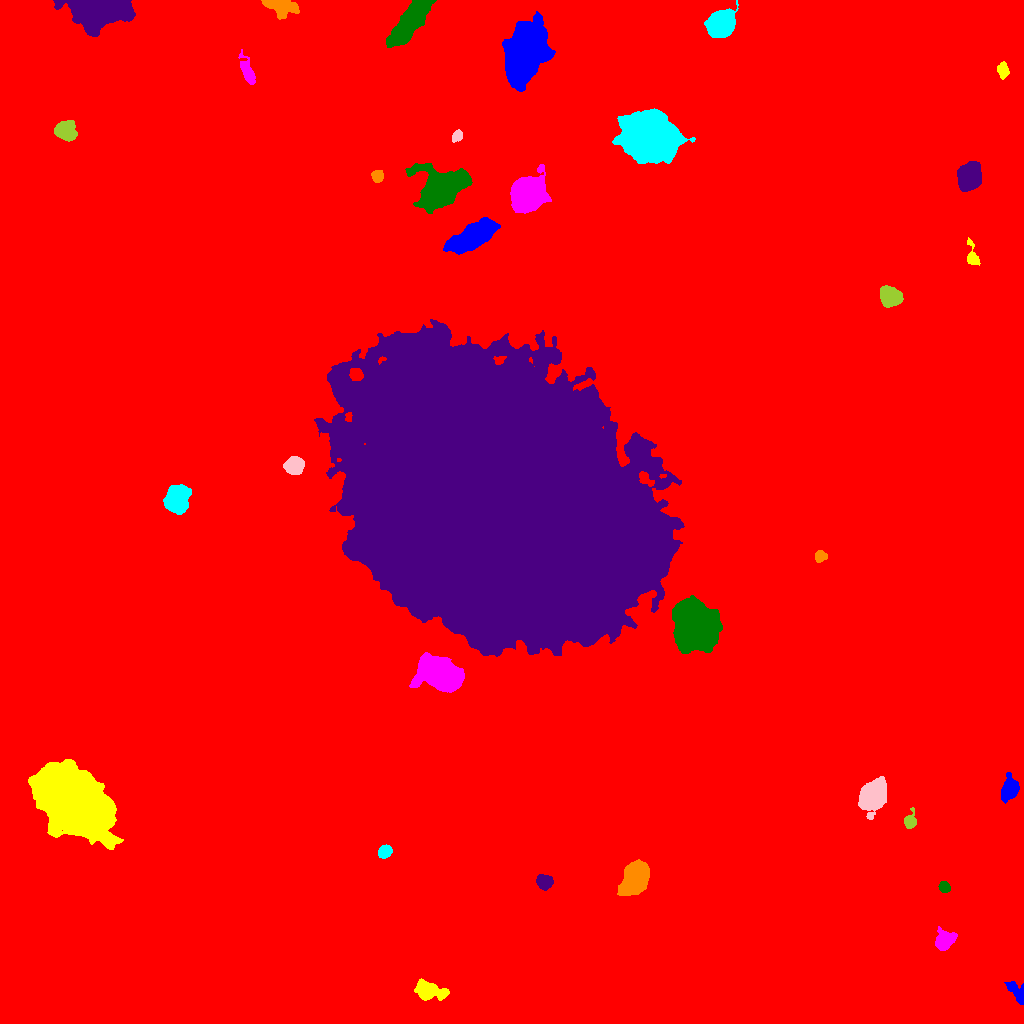

The table this chart was drawn from, first rows:
ID, X, Y, A, B, theta, total_flux, mu_max, mu_median, mu_mean, R_fwhm, R_e, R10, R90, x_start, x_end, y_start, y_end, area, greylevel
0, 448.6, 455.2, 340.6, 284.4, 0.9511, 3260653, 125.0, 2.0, 3.498, 25.12, 224.9, 43.82, 402.9, 0, 1023, 0, 1023, 932077, 3.498
1, 1017, 30.97, 7.052, 2.996, -0.9019, 943.0, 9.0, 3.0, 3.757, 5.323, 4.918, 1.871, 7.838, 1004, 1023, 19, 42, 251, 13.76
2, 428.4, 32.68, 6.937, 3.877, -0.2229, 4444, 29.0, 7.0, 9.297, 6.05, 5.863, 2.257, 10.09, 414, 449, 23, 45, 478, 19.3
3, 943.9, 82.23, 4.979, 3.879, 0.7146, 3022, 26.0, 7.0, 8.684, 5.202, 5.078, 1.954, 8.63, 935, 957, 73, 97, 348, 20.68
4, 944.5, 135.9, 2.554, 2.383, -0.6537, 493.0, 10.0, 4.0, 4.108, 4.029, 3.192, 1.262, 4.983, 938, 950, 131, 142, 120, 15.11
5, 544.1, 141.4, 3.605, 3.086, -0.6121, 1462, 15.0, 6.0, 6.527, 5.382, 4.297, 1.784, 6.77, 536, 553, 133, 149, 224, 17.53
6, 635.7, 145.6, 7.478, 5.032, 1.07, 23300, 91.0, 20.0, 27.32, 7.818, 7.548, 2.932, 12.82, 617, 649, 128, 164, 853, 36.32
7, 384.7, 171.6, 3.214, 2.762, 0.7497, 1055, 13.0, 5.0, 6.317, 4.82, 3.868, 1.596, 6.077, 378, 392, 165, 179, 167, 22.32
8, 872.2, 228, 6.266, 4.976, 0.9426, 23355, 99.0, 16.0, 28.34, 7.777, 6.817, 2.764, 11.53, 858, 886, 204, 247, 824, 38.34
9, 909.8, 201.7, 3.671, 2.693, 1.437, 1287, 20.0, 6.0, 7.439, 4.222, 3.568, 1.382, 5.917, 904, 916, 195, 216, 173, 19.44
10, 601.3, 222.7, 4.794, 3.551, 0.4136, 1271, 12.0, 4.0, 4.167, 5.585, 5.109, 2.034, 8.117, 590, 611, 213, 231, 305, 15.17
11, 1009, 234, 5.072, 3.496, 1.177, 2571, 19.0, 6.0, 6.949, 6.077, 5.171, 2.034, 8.463, 1001, 1019, 220, 251, 370, 17.95
12, 74.68, 221.1, 17.93, 12.13, -0.7993, 149595, 157.0, 20.5, 29.12, 11.03, 17.39, 5.89, 31.61, 28, 123, 174, 264, 5138, 42.12
13, 440.2, 349.5, 10.25, 6.262, -0.4088, 22374, 48.0, 12.0, 15.61, 11.03, 9.885, 3.909, 16.38, 409, 464, 331, 371, 1433, 31.61
14, 696.1, 396.1, 9.114, 8.59, -1.331, 95084, 199.0, 22.0, 43.22, 9.837, 10.06, 3.949, 19.47, 672, 722, 370, 428, 2200, 61.22
15, 501.4, 517, 75.38, 54.92, -0.6586, 3259874, 164.0, 33.0, 38.6, 47.22, 81.4, 31.89, 130.9, 314, 684, 367, 704, 84447, 47.6
16, 820.2, 467, 2.904, 2.405, 0.3523, 453.0, 7.0, 3.0, 3.512, 4.478, 3.385, 1.382, 5.202, 815, 827, 461, 473, 129, 14.51
17, 177, 524.3, 5.812, 4.849, 1.207, 13590, 70.0, 16.5, 21.23, 6.91, 6.628, 2.585, 11.06, 163, 191, 509, 539, 640, 31.23
18, 293.9, 558, 4.061, 3.79, 0.3118, 4107, 32.0, 11.0, 12.92, 6.05, 5.015, 1.954, 8.098, 283, 304, 549, 567, 318, 26.92
19, 890.3, 727, 4.659, 3.963, -0.3927, 6384, 48.0, 12.0, 15.61, 5.863, 5.382, 2.111, 8.903, 880, 903, 716, 738, 409, 26.61
20, 777.6, 764.5, 6.921, 6.56, -0.699, 49379, 182.0, 19.0, 38.34, 7.653, 7.878, 3.038, 14.44, 752, 795, 746, 787, 1288, 48.34
21, 471, 786, 12.31, 4.697, 0.4987, 16271, 37.0, 13.0, 14.62, 11.13, 9.608, 3.868, 15.37, 443, 500, 769, 806, 1113, 26.62
22, 972.3, 766.9, 6.565, 2.573, -1.36, 837.0, 10.0, 4.0, 4.337, 4.918, 4.029, 1.596, 6.628, 967, 980, 758, 786, 193, 14.34
23, 527.7, 829, 6.981, 6.117, 0.8361, 45705, 174.0, 18.0, 37.01, 7.611, 7.756, 2.985, 13.84, 510, 551, 810, 859, 1235, 48.01
24, 440.9, 835.7, 10.81, 8.051, 0.4158, 26094, 69.0, 10.0, 15.06, 7.979, 9.934, 3.613, 17.97, 405, 472, 810, 860, 1733, 26.06
25, 969.1, 847.4, 6.437, 5.023, 1.099, 6532, 27.0, 9.0, 10.45, 7.838, 7.247, 2.877, 11.67, 957, 981, 832, 862, 625, 20.45
26, 377.4, 847.2, 2.809, 2.635, -1.175, 894.0, 17.0, 6.0, 6.526, 3.7, 3.478, 1.382, 5.47, 371, 383, 841, 853, 137, 22.53
27, 647.9, 888, 13.06, 11.24, -0.4864, 45766, 46.0, 14.0, 16.22, 14.9, 15.03, 5.836, 24.57, 612, 695, 860, 915, 2822, 26.22
28, 457.2, 887.8, 2.82, 2.213, 1.029, 522.0, 9.0, 4.0, 4.579, 4.068, 3.192, 1.262, 5.015, 452, 462, 881, 894, 114, 15.58
29, 65.49, 893.1, 4.519, 4.121, -0.2263, 4451, 29.0, 9.5, 11.53, 6.531, 5.441, 2.185, 8.849, 54, 77, 882, 903, 386, 21.53
30, 370.9, 902.1, 7.052, 6.731, 1.291, 20272, 68.0, 14.0, 18.86, 7.959, 8.292, 3.192, 14.51, 352, 387, 883, 920, 1075, 30.86
31, 523.5, 968.4, 13.6, 7.819, 1.303, 46363, 67.0, 13.0, 18.91, 12.73, 12.46, 4.853, 21.33, 502, 555, 932, 1012, 2452, 28.91
32, 1002, 953.1, 3.38, 2.589, -1.447, 480.0, 7.0, 3.0, 2.981, 4.549, 3.742, 1.493, 5.89, 997, 1009, 944, 962, 161, 13.98
33, 247.7, 951, 6.599, 2.373, -1.182, 1139, 11.0, 3.0, 3.874, 5.202, 4.72, 1.871, 7.736, 238, 255, 939, 974, 294, 16.87
34, 409.2, 1001, 13.03, 4.228, 0.9381, 15259, 37.0, 11.0, 13.71, 10.45, 9.288, 3.7, 15.25, 386, 436, 976, 1023, 1113, 23.71
35, 100, 1015, 12.97, 7.025, 0.1, 40805, 144.0, 15.0, 23.42, 5.917, 9.474, 3.141, 18.17, 53, 135, 987, 1023, 1742, 33.42
36, 277.7, 1019, 7.556, 3.602, -0.2386, 2921, 26.0, 4.0, 6.448, 4.983, 4.918, 1.871, 9.288, 261, 299, 1004, 1023, 453, 19.45
37, 720.2, 999, 5.755, 4.964, 0.6831, 26193, 129.0, 22.5, 35.59, 6.979, 6.58, 2.585, 11.23, 704, 738, 986, 1023, 736, 45.59
